Image classification data set "Disease Detection Dataset" (Neural-Ninja/Crop-Disease-Detection-and-Severity-Estimation-PLOS-ONE on GitHub). Class labels (10): tomato bacterial spot, tomato early blight, tomato late blight, tomato leaf mold, tomato septoria leaf spot, tomato spider mites two spotted spider mite, tomato target spot, tomato yellow leaf curl virus, tomato mosaic virus, tomato healthy.

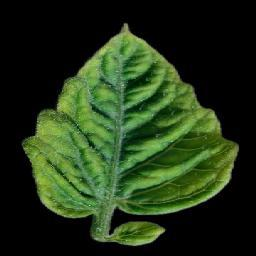
Label: tomato yellow leaf curl virus

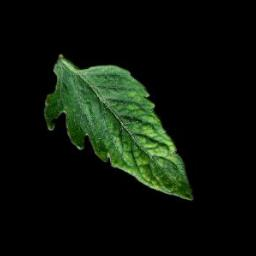
Label: tomato mosaic virus

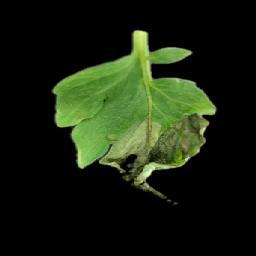
Label: tomato late blight

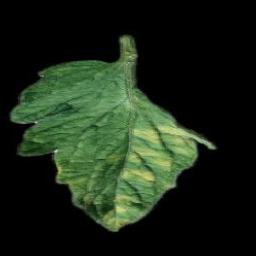
Label: tomato leaf mold

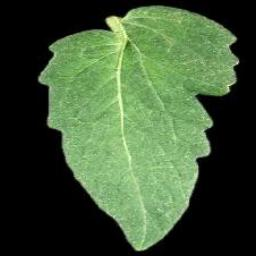
Label: tomato healthy

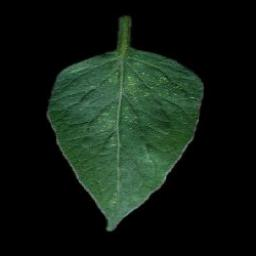
Label: tomato spider mites two spotted spider mite
